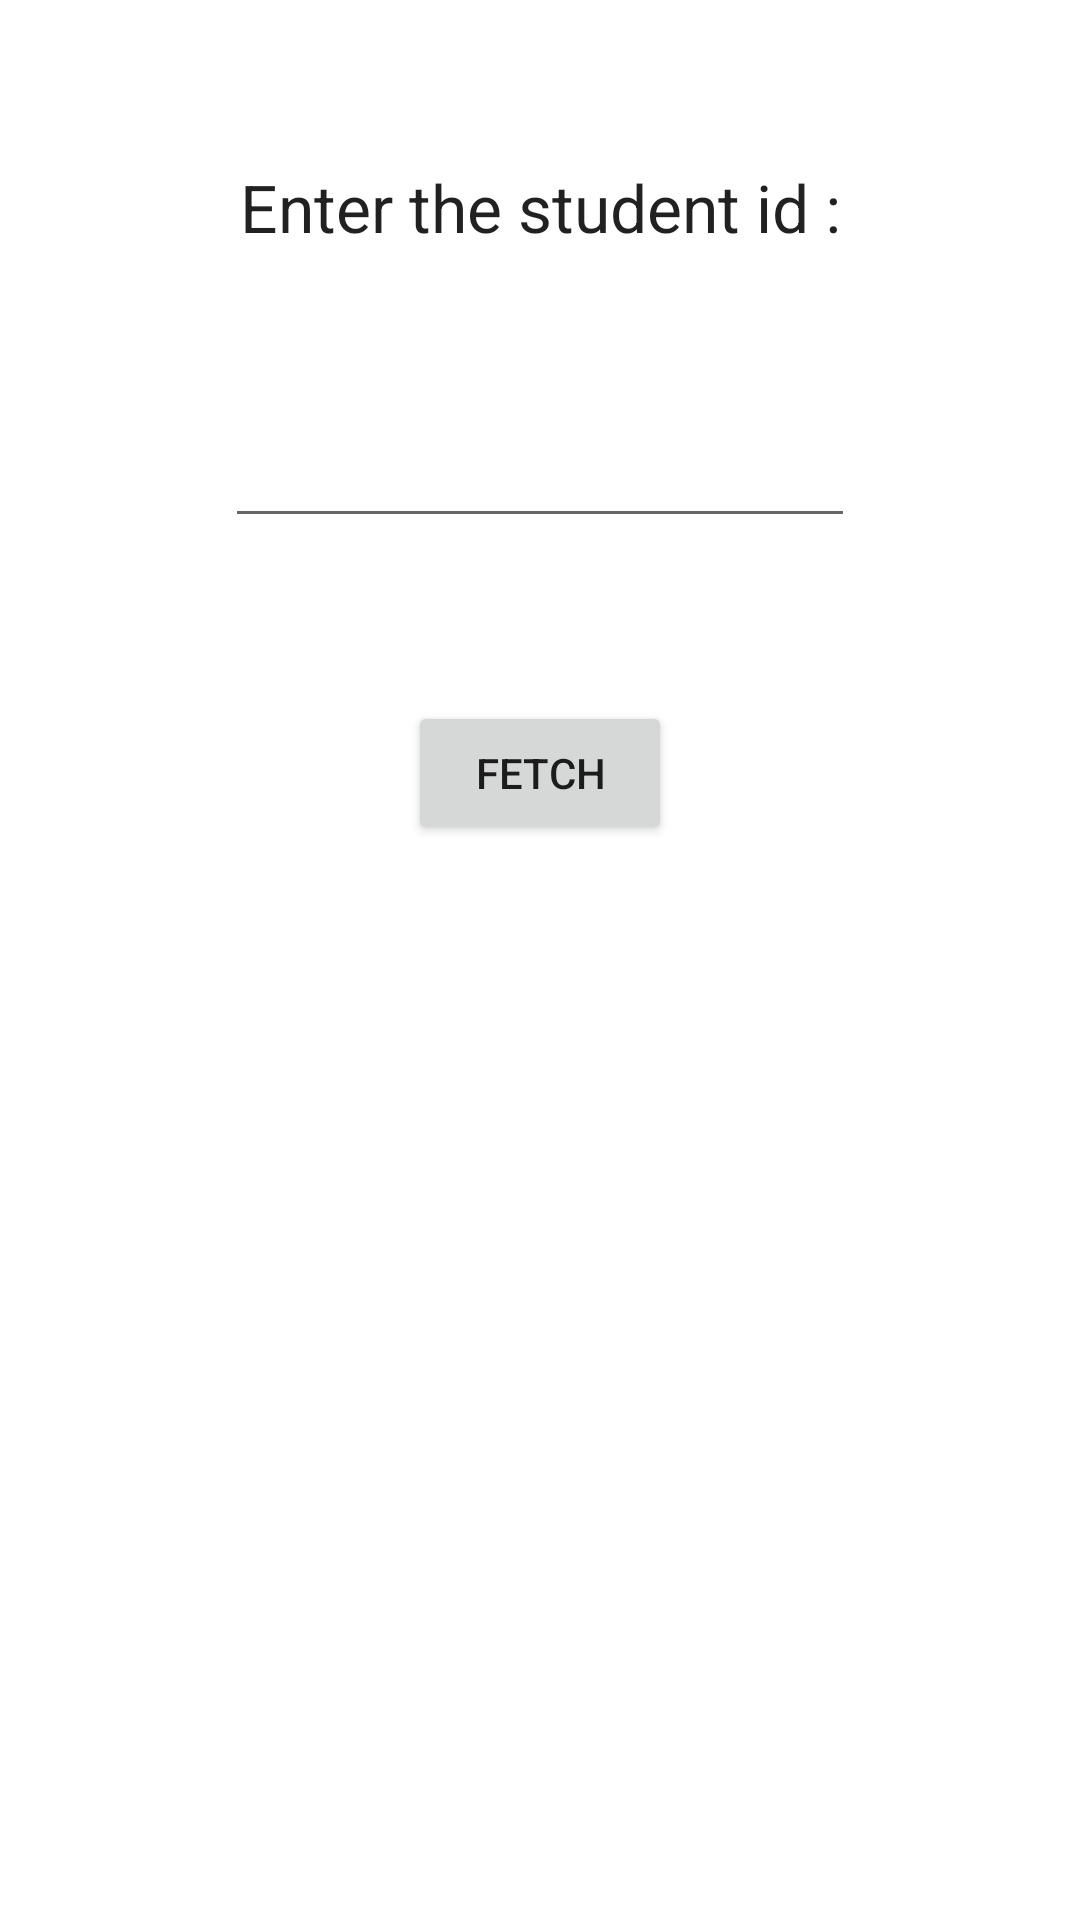

Here is an Android app screen rendered from its layout file. Give the layout XML and the strings, colors and styles it references.
<!-- AndroidManifest.xml: application theme Theme.Knowedu -->
<!-- res/layout/activity_main5.xml -->
<?xml version="1.0" encoding="utf-8"?>
<androidx.constraintlayout.widget.ConstraintLayout xmlns:android="http://schemas.android.com/apk/res/android"
    xmlns:app="http://schemas.android.com/apk/res-auto"
    xmlns:tools="http://schemas.android.com/tools"
    android:layout_width="match_parent"
    android:layout_height="match_parent"
    tools:context=".MainActivity5">

    <ListView
        android:id="@+id/mylistview2"
        android:layout_width="409dp"
        android:layout_height="80dp"
        app:layout_constraintBottom_toBottomOf="parent"
        app:layout_constraintEnd_toEndOf="parent"
        app:layout_constraintHorizontal_bias="1.0"
        app:layout_constraintStart_toStartOf="parent"
        app:layout_constraintTop_toTopOf="parent"
        app:layout_constraintVertical_bias="0.6" />

    <TextView
        android:id="@+id/textView12"
        android:layout_width="wrap_content"
        android:layout_height="wrap_content"
        android:text="Enter the student id :"
        android:textAppearance="@style/TextAppearance.AppCompat.Large"
        app:layout_constraintBottom_toTopOf="@+id/editfetch"
        app:layout_constraintEnd_toEndOf="parent"
        app:layout_constraintHorizontal_bias="0.5"
        app:layout_constraintStart_toStartOf="parent"
        app:layout_constraintTop_toTopOf="parent" />

    <Button
        android:id="@+id/button6"
        android:layout_width="wrap_content"
        android:layout_height="wrap_content"
        android:text="fetch"
        app:layout_constraintBottom_toTopOf="@+id/mylistview2"
        app:layout_constraintEnd_toEndOf="parent"
        app:layout_constraintHorizontal_bias="0.5"
        app:layout_constraintStart_toStartOf="parent"
        app:layout_constraintTop_toBottomOf="@+id/editfetch" />

    <EditText
        android:id="@+id/editfetch"
        android:layout_width="wrap_content"
        android:layout_height="wrap_content"
        android:ems="10"
        android:inputType="textPersonName"
        app:layout_constraintBottom_toTopOf="@+id/button6"
        app:layout_constraintEnd_toEndOf="parent"
        app:layout_constraintHorizontal_bias="0.5"
        app:layout_constraintStart_toStartOf="parent"
        app:layout_constraintTop_toBottomOf="@+id/textView12" />
</androidx.constraintlayout.widget.ConstraintLayout>
<!-- resources referenced by this layout -->
<resources>
  <style name="Theme.Knowedu" parent="Theme.MaterialComponents.DayNight.DarkActionBar">
          
          <item name="colorPrimary">@color/purple_500</item>
          <item name="colorPrimaryVariant">@color/purple_700</item>
          <item name="colorOnPrimary">@color/white</item>
          
          <item name="colorSecondary">@color/teal_200</item>
          <item name="colorSecondaryVariant">@color/teal_700</item>
          <item name="colorOnSecondary">@color/black</item>
          
          <item name="android:statusBarColor" tools:targetApi="l">?attr/colorPrimaryVariant</item>
          
      </style>
  <!-- not gathered from this repository: default colours our renderer supplied (Android Studio template values) -->
  <color name="purple_500">#FF6200EE</color>
  <color name="purple_700">#FF3700B3</color>
  <color name="teal_200">#FF03DAC5</color>
  <color name="teal_700">#FF018786</color>
  <color name="black">#FF000000</color>
  <color name="white">#FFFFFFFF</color>
</resources>
